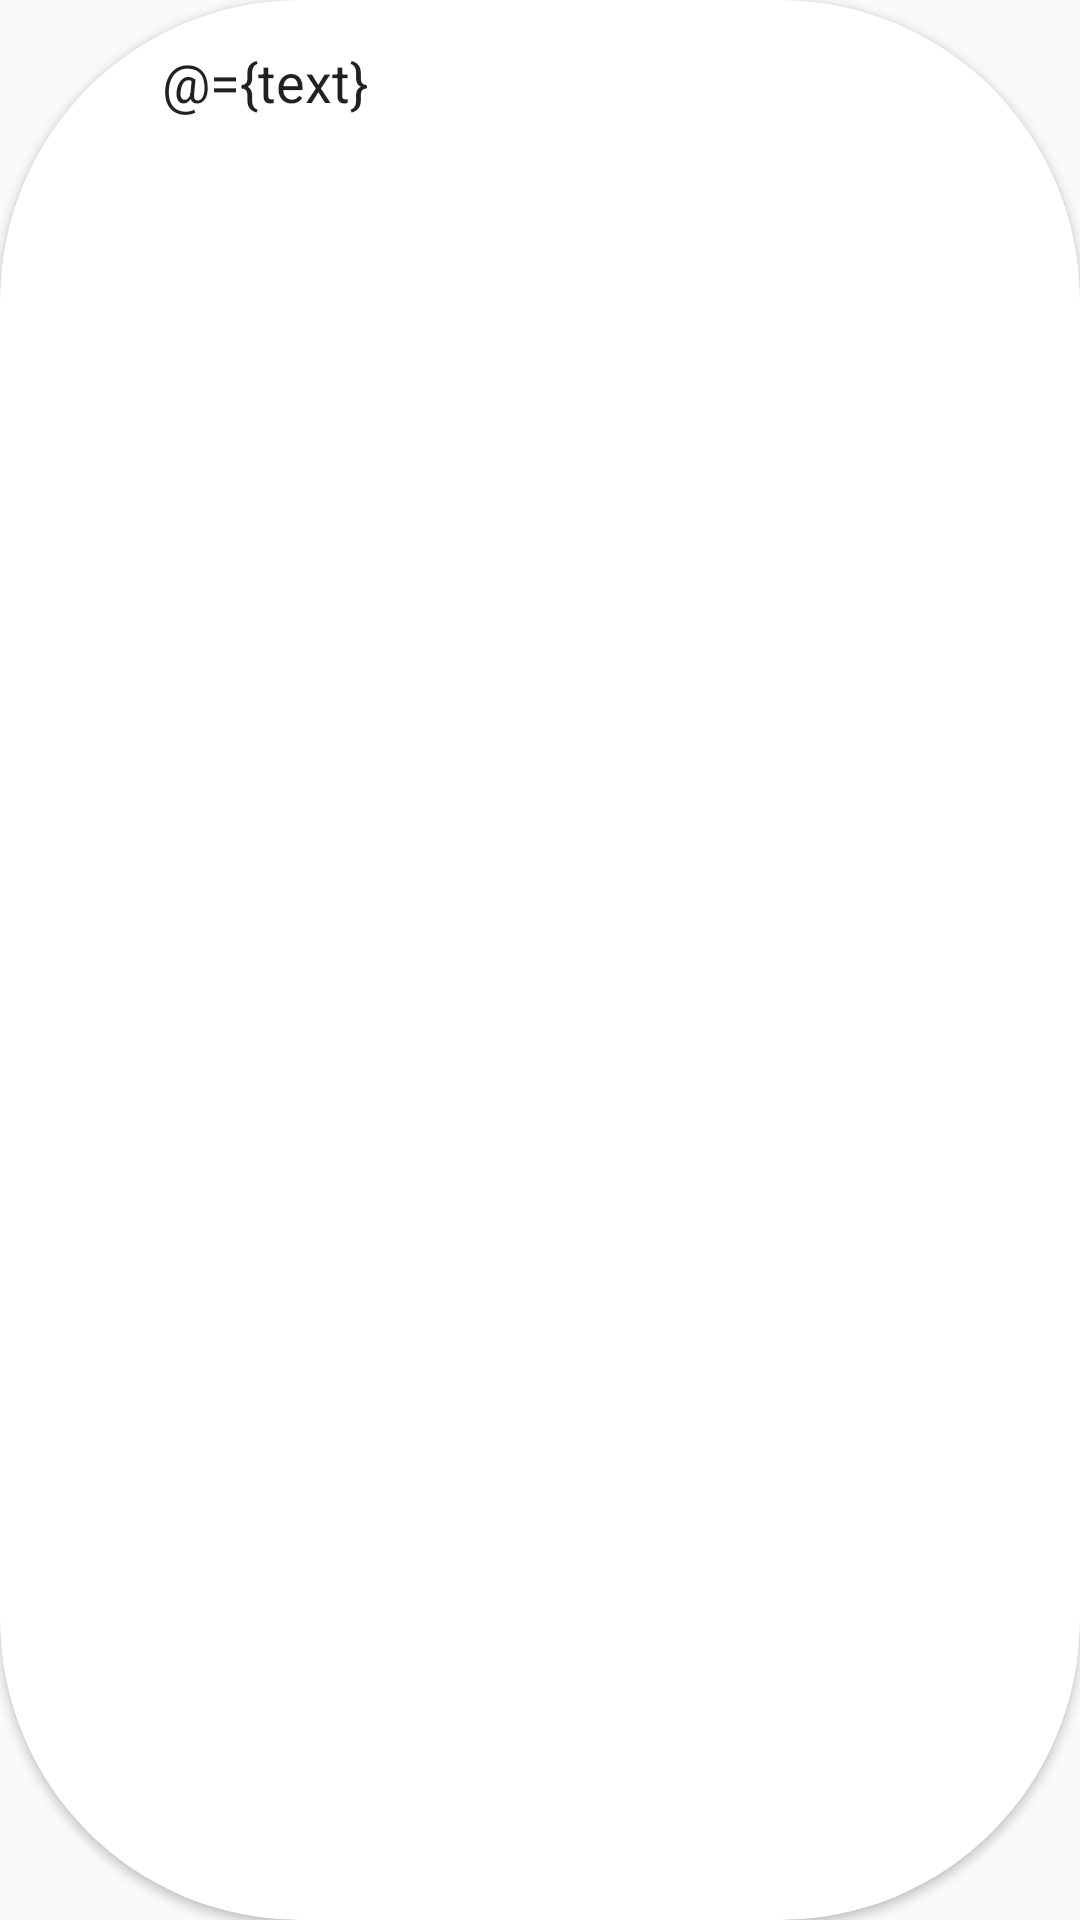

This screen was rendered from an Android layout file. Write that file and the resources it references.
<!-- AndroidManifest.xml: application theme AppTheme -->
<!-- res/layout/input_component.xml -->
<?xml version="1.0" encoding="utf-8"?>
<androidx.cardview.widget.CardView xmlns:android="http://schemas.android.com/apk/res/android"
    android:layout_width="match_parent"
    android:layout_height="wrap_content"
    xmlns:app="http://schemas.android.com/apk/res-auto"
    xmlns:tools="http://schemas.android.com/tools"
    android:background="@color/background_white"
    app:cardCornerRadius="100dp"
    app:cardElevation="2dp"
    android:layout_marginVertical="5dp"
    android:layout_marginHorizontal="5dp">
    <androidx.constraintlayout.widget.ConstraintLayout
        app:layout_constraintTop_toTopOf="parent"
        android:layout_width="match_parent"
        android:layout_height="wrap_content"
        >
        <ImageView
            android:id="@+id/button_component_image"
            android:layout_width="24dp"
            android:layout_height="24dp"
            app:layout_constraintTop_toTopOf="parent"
            app:layout_constraintBottom_toBottomOf="parent"
            app:layout_constraintStart_toStartOf="parent"
            tools:src="@drawable/key_64"
            app:layout_constraintEnd_toStartOf="@id/button_component_text"
            android:layout_margin="15dp"
            />
        <EditText
            android:id="@+id/button_component_text"
            android:layout_width="0dp"
            android:layout_height="wrap_content"
            app:layout_constraintTop_toTopOf="parent"
            app:layout_constraintBottom_toBottomOf="parent"
            app:layout_constraintEnd_toEndOf="parent"
            app:layout_constraintStart_toEndOf="@id/button_component_image"
            android:background="@null"
            android:text="@={text}"
            />
    </androidx.constraintlayout.widget.ConstraintLayout>

</androidx.cardview.widget.CardView>
<!-- resources referenced by this layout -->
<resources>
  <color name="background_white">#F8F8F8</color>
  <style name="AppTheme" parent="Theme.AppCompat.Light.NoActionBar">
          
  
          <item name="colorPrimary">@color/primary_800</item>
          <item name="colorPrimaryDark">@color/primary_900</item>
          <item name="colorAccent">@color/secondary_800</item>
      </style>
  <color name="primary_800">#13274e</color>
  <color name="primary_900">#0b1837</color>
  <color name="secondary_800">#c19e00</color>
</resources>
